5-way image classification set "dataset" from GitHub (ALEN0602/Coin_Recognition); label vocabulary: 10 piso coin, 1 piso coin, 20 piso coin, 25 centavo coin, 5 piso coin.

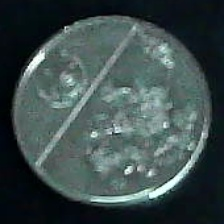
Label: 1 piso coin

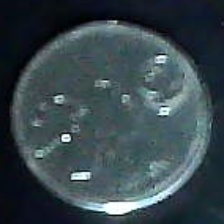
Label: 25 centavo coin

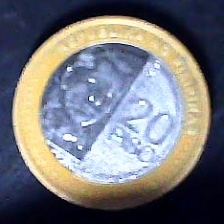
Label: 20 piso coin

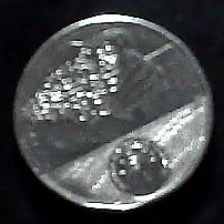
Label: 10 piso coin

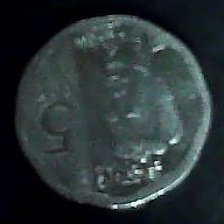
Label: 5 piso coin

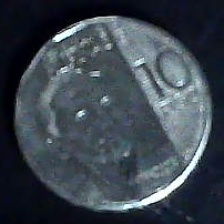
Label: 10 piso coin
